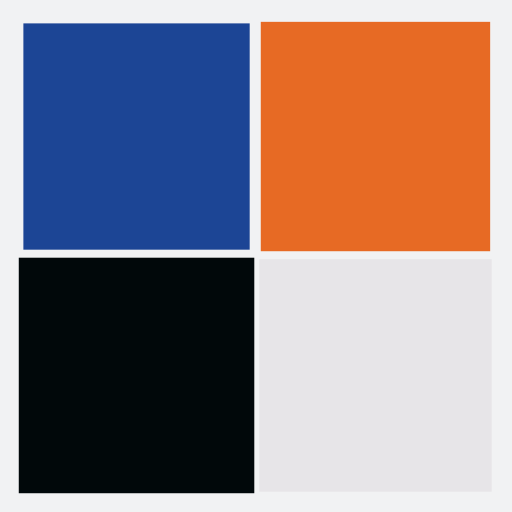
t = 0.00 s
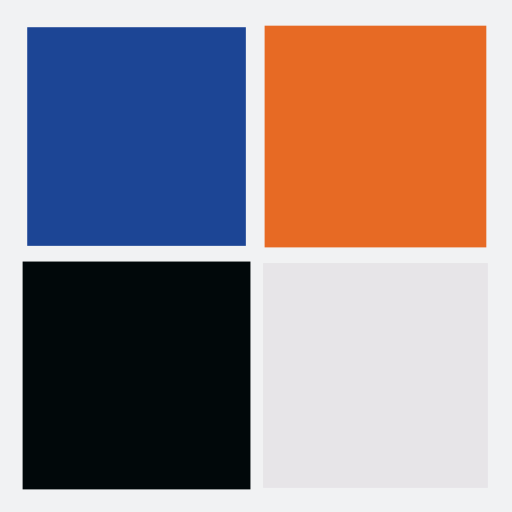
t = 0.25 s
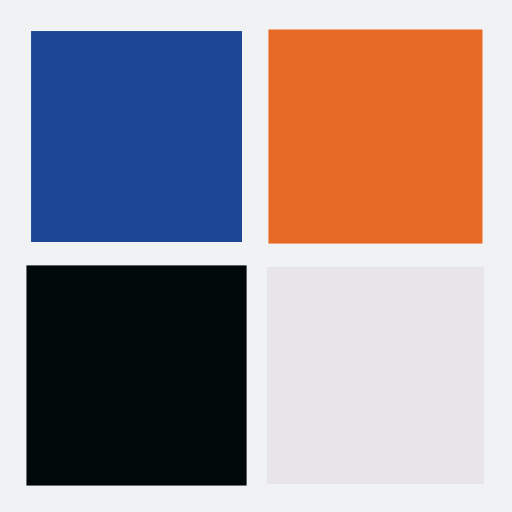
t = 0.50 s
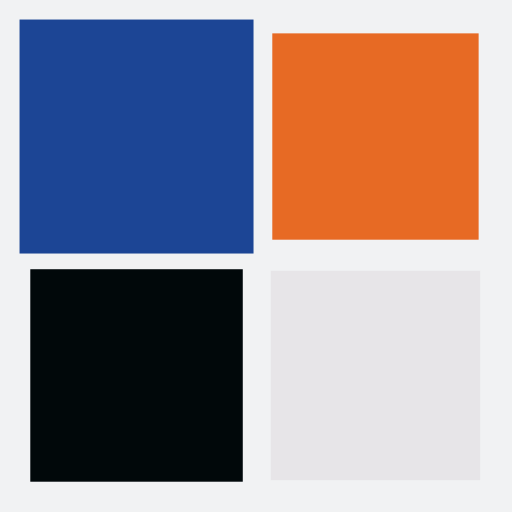
t = 0.75 s

The animated SVG that drew these frames (rendered in a browser with its animation timeline set to each time). Animation: 4 SMIL elements (animateTransform=4); one cycle of 1.00 s, repeats indefinitely.

<?xml version="1.0" encoding="utf-8"?>
<svg xmlns="http://www.w3.org/2000/svg" xmlns:xlink="http://www.w3.org/1999/xlink" style="margin: auto; background: rgb(241, 242, 243); display: block; shape-rendering: auto;" width="200px" height="200px" viewBox="0 0 100 100" preserveAspectRatio="xMidYMid">
<g transform="translate(26.666666666666668,26.666666666666668)">
  <rect x="-20" y="-20" width="40" height="40" fill="#1c4595">
    <animateTransform attributeName="transform" type="scale" repeatCount="indefinite" dur="1s" keyTimes="0;1" values="1.1500000000000001;1" begin="-0.3s"></animateTransform>
  </rect>
</g>
<g transform="translate(73.33333333333333,26.666666666666668)">
  <rect x="-20" y="-20" width="40" height="40" fill="#e76a24">
    <animateTransform attributeName="transform" type="scale" repeatCount="indefinite" dur="1s" keyTimes="0;1" values="1.1500000000000001;1" begin="-0.2s"></animateTransform>
  </rect>
</g>
<g transform="translate(26.666666666666668,73.33333333333333)">
  <rect x="-20" y="-20" width="40" height="40" fill="#01080a">
    <animateTransform attributeName="transform" type="scale" repeatCount="indefinite" dur="1s" keyTimes="0;1" values="1.1500000000000001;1" begin="0s"></animateTransform>
  </rect>
</g>
<g transform="translate(73.33333333333333,73.33333333333333)">
  <rect x="-20" y="-20" width="40" height="40" fill="#e7e5e8">
    <animateTransform attributeName="transform" type="scale" repeatCount="indefinite" dur="1s" keyTimes="0;1" values="1.1500000000000001;1" begin="-0.1s"></animateTransform>
  </rect>
</g>
<!-- [ldio] generated by https://loading.io/ --></svg>